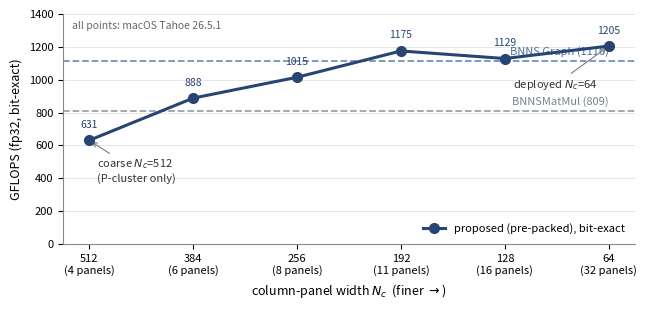

This chart was generated by the following Python code: (Note: this script raises an exception after producing the figure.)
# Regenerates Figure 1: the panel-width sweep. Throughput of the proposed
# pre-packed kernel at the QKV shape (128, 2048, 2048) as the column-panel width
# Nc shrinks from 512 (a coarse width: four panels, P-cluster only) to 64
# (32 panels, both AMX blocks). Every point is a
# median over eleven isolated invocations on macOS Tahoe 26.5.1
# (bench/amx/amx_nc_sweep_fig.cc), bit-exact. Horizontal lines are the
# BNNSMatMul and BNNS Graph medians at this shape (Tables 3, 4).
import matplotlib
matplotlib.use("Agg")
import matplotlib.pyplot as plt
import numpy as np

Nc       = [512, 384, 256, 192, 128, 64]
panels   = [4,   6,   8,   11,  16,  32]
proposed = [631, 888, 1015, 1175, 1129, 1205]  # best-Kc median over 11 isolated invocations, Tahoe 26.5.1
BNNSMATMUL = 809    # Table 3, QKV (2048,2048), median over 11
BNNSGRAPH  = 1116   # Table 4, QKV (2048,2048), median over 11

x = np.arange(len(Nc))  # categorical, left=512 -> right=64 ("finer panels ->")
fig, ax = plt.subplots(figsize=(6.6, 3.2))
ax.set_axisbelow(True)
ax.yaxis.grid(True, color="#e6e6e6", linewidth=0.7)

# reference baselines
ax.axhline(BNNSGRAPH, color="#6f93bd", ls="--", lw=1.3)
ax.axhline(BNNSMATMUL, color="#9aa3ad", ls="--", lw=1.3)
ax.text(len(Nc)-1, BNNSGRAPH+22, "BNNS Graph (1116)", ha="right", va="bottom",
        fontsize=8, color="#4f6f9b")
ax.text(len(Nc)-1, BNNSMATMUL+22, "BNNSMatMul (809)", ha="right", va="bottom",
        fontsize=8, color="#7a828c")

# proposed kernel curve
ax.plot(x, proposed, "-o", color="#274472", lw=2.2, ms=7, zorder=5,
        label="proposed (pre-packed), bit-exact")
for xi, g in zip(x, proposed):
    ax.annotate(f"{g}", (xi, g), textcoords="offset points", xytext=(0, 9),
                ha="center", fontsize=7.5, color="#274472")

# annotate the two endpoints of interest
ax.annotate("coarse $N_c$=512\n(P-cluster only)", (x[0], proposed[0]),
            textcoords="offset points", xytext=(6, -30), fontsize=8, color="#333333",
            arrowprops=dict(arrowstyle="->", color="#888888", lw=0.9))
ax.annotate("deployed $N_c$=64", (x[-1], proposed[-1]),
            textcoords="offset points", xytext=(-8, -30), ha="right", fontsize=8,
            color="#333333", arrowprops=dict(arrowstyle="->", color="#888888", lw=0.9))
# make explicit that every point is measured on the current macOS
ax.text(0.015, 0.97, "all points: macOS Tahoe 26.5.1", transform=ax.transAxes,
        ha="left", va="top", fontsize=7.5, color="#666666")

ax.set_xticks(x)
ax.set_xticklabels([f"{nc}\n({p} panels)" for nc, p in zip(Nc, panels)], fontsize=8)
ax.set_xlabel("column-panel width $N_c$  (finer $\\rightarrow$)", fontsize=9)
ax.set_ylabel("GFLOPS (fp32, bit-exact)", fontsize=9)
ax.set_ylim(0, 1400)
ax.tick_params(axis="y", labelsize=8)
ax.legend(fontsize=8, loc="lower right", frameon=True, facecolor="white",
          framealpha=1.0, edgecolor="none")
for sp in ("top", "right"):
    ax.spines[sp].set_visible(False)
ax.spines["left"].set_color("#888888")
ax.spines["bottom"].set_color("#888888")
fig.tight_layout()
fig.savefig("/Users/deyvikbhan/develop/inferc/docs/fig_panel_sweep.png", dpi=220, bbox_inches="tight")
print("wrote fig_panel_sweep.png")
